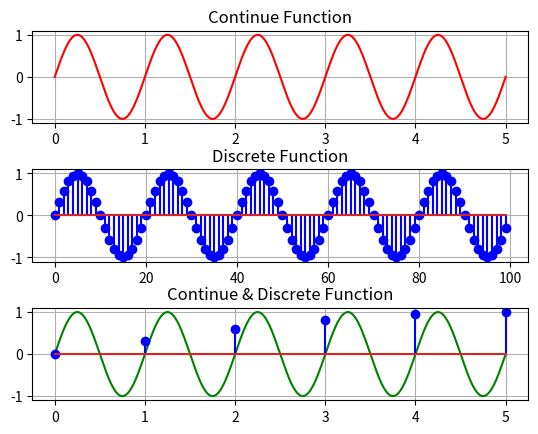

Python code for this plot:
import numpy as np
import matplotlib.pyplot as plt

#def continuous_sin():
frecuency = 1
amplitude = 1
start_time = 0
end_time = 5
points = 5000
t = np.linspace(start_time, end_time, points)
x_t = amplitude * np.sin( 2 * np.pi * frecuency * t )


#def discrete_sin():
#frecuency = 1
#amplitude = 1
fs = 20
ts = 1 / fs
samples = 100
n = np.arange(samples)
x_n = amplitude * np.sin( 2 * np.pi * frecuency * n * ts )

#########
samples1 = 6
n1 = np.arange(samples1)
x_n1 = amplitude * np.sin( 2 * np.pi * frecuency * n1 * ts )

#GRAFICAS
plt.figure()
plt.subplots_adjust(hspace=0.5)

plt.subplot(3,1,1)
plt.plot( t, x_t, 'r' )
plt.title('Continue Function')
plt.grid()

plt.subplot(3,1,2)
plt.stem( n, x_n, 'b' )
plt.title('Discrete Function')
plt.grid()

plt.subplot(3,1,3)
plt.plot( t, x_t, 'g' )
plt.stem( n1, x_n1, 'b' ) 
plt.title('Continue & Discrete Function')
plt.grid()


#continuous_sin()
#discrete_sin()


plt.show()